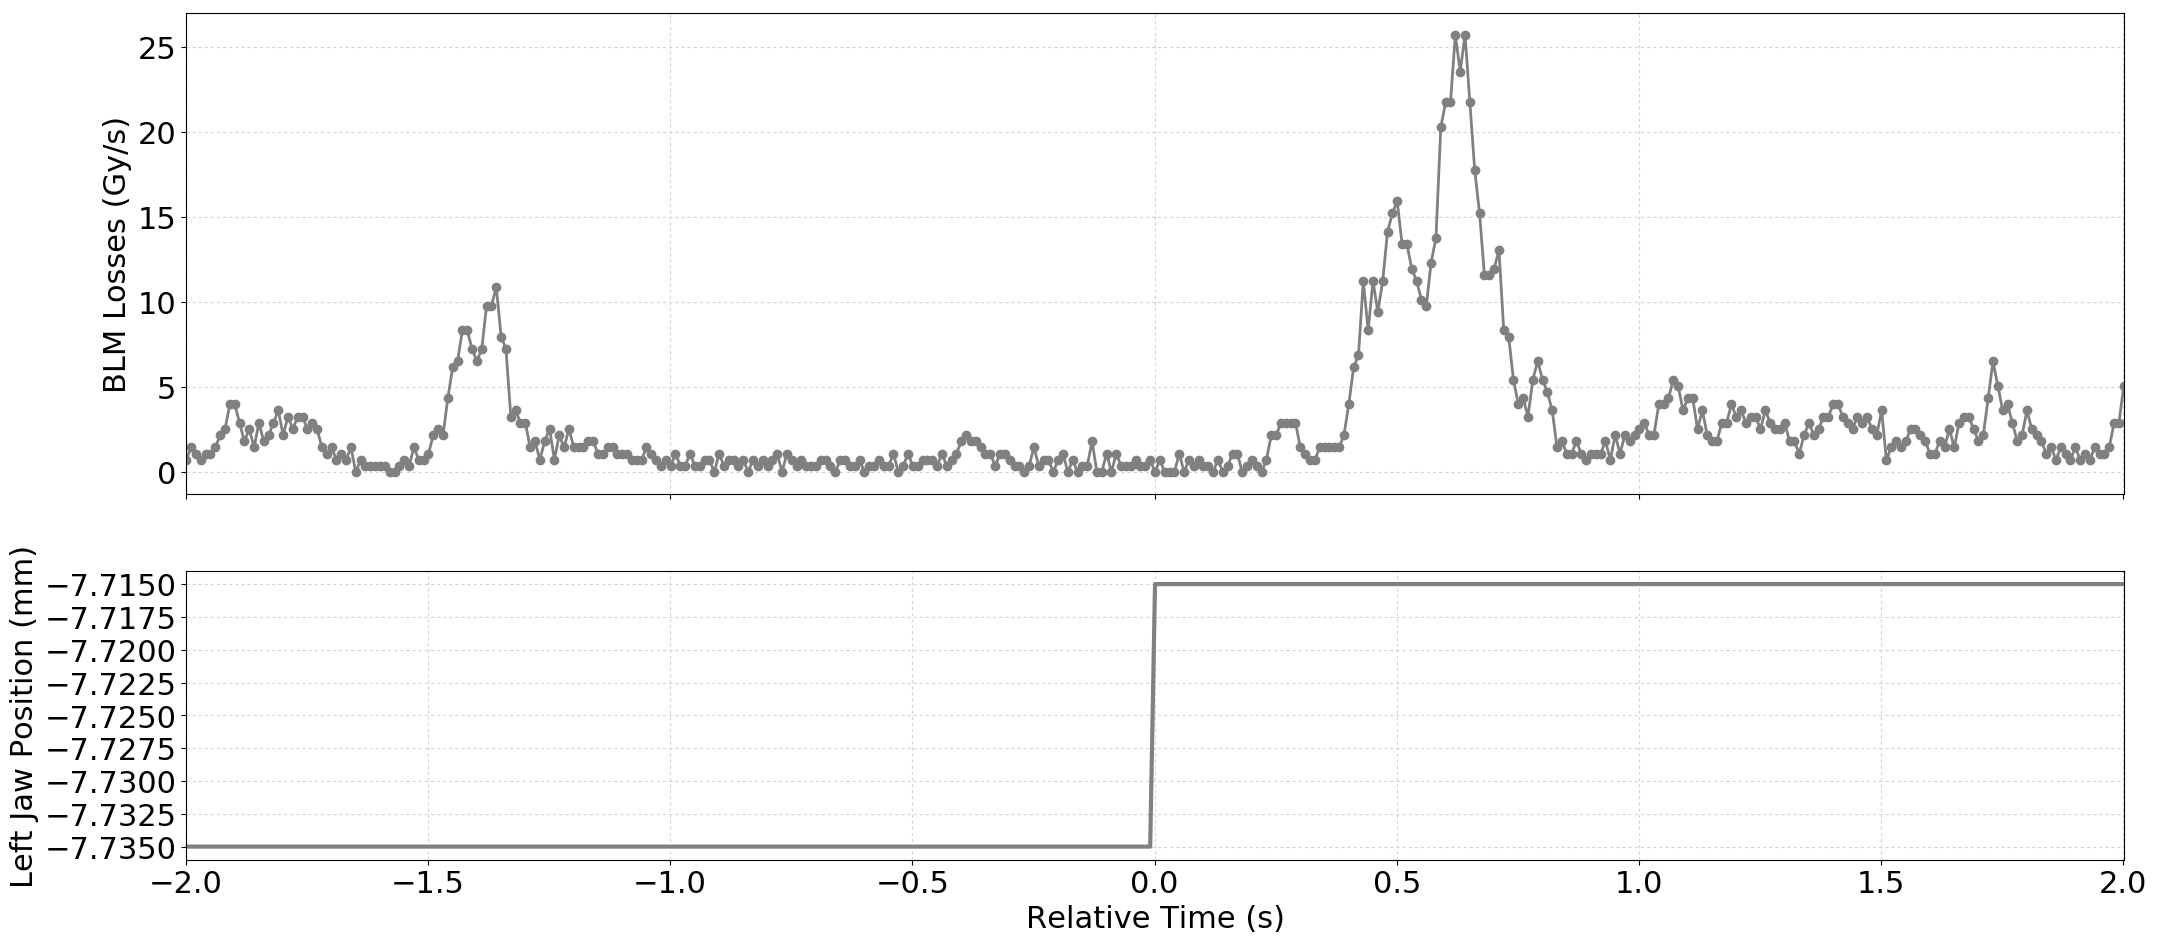

Values plotted in this chart, from the file beside it:
Timestamp, position, BLMTI.04L6.B2I11_TCSP.A4L6.B2
1493560619790, -7.735, 7.240000000000001e-07
1493560619800, -7.735, 1.4480000000000002e-06
1493560619810, -7.735, 1.0859999999999999e-06
1493560619820, -7.735, 7.240000000000001e-07
1493560619830, -7.735, 1.0859999999999999e-06
1493560619840, -7.735, 1.0859999999999999e-06
1493560619850, -7.735, 1.4480000000000002e-06
1493560619860, -7.735, 2.1719999999999997e-06
1493560619870, -7.735, 2.5340000000000002e-06
1493560619880, -7.735, 3.982e-06
1493560619890, -7.735, 3.982e-06
1493560619900, -7.735, 2.8960000000000003e-06
1493560619910, -7.735, 1.81e-06
1493560619920, -7.735, 2.5340000000000002e-06
1493560619930, -7.735, 1.4480000000000002e-06
1493560619940, -7.735, 2.8960000000000003e-06
1493560619950, -7.735, 1.81e-06
1493560619960, -7.735, 2.1719999999999997e-06
1493560619970, -7.735, 2.8960000000000003e-06
1493560619980, -7.735, 3.62e-06
1493560619990, -7.735, 2.1719999999999997e-06
1493560620000, -7.735, 3.258e-06
1493560620010, -7.735, 2.5340000000000002e-06
1493560620020, -7.735, 3.258e-06
1493560620030, -7.735, 3.258e-06
1493560620040, -7.735, 2.5340000000000002e-06
1493560620050, -7.735, 2.8960000000000003e-06
1493560620060, -7.735, 2.5340000000000002e-06
1493560620070, -7.735, 1.4480000000000002e-06
1493560620080, -7.735, 1.0859999999999999e-06
1493560620090, -7.735, 1.4480000000000002e-06
1493560620100, -7.735, 7.240000000000001e-07
1493560620110, -7.735, 1.0859999999999999e-06
1493560620120, -7.735, 7.240000000000001e-07
1493560620130, -7.735, 1.4480000000000002e-06
1493560620140, -7.735, 0.0
1493560620150, -7.735, 7.240000000000001e-07
1493560620160, -7.735, 3.6200000000000004e-07
1493560620170, -7.735, 3.6200000000000004e-07
1493560620180, -7.735, 3.6200000000000004e-07
1493560620190, -7.735, 3.6200000000000004e-07
1493560620200, -7.735, 3.6200000000000004e-07
1493560620210, -7.735, 0.0
1493560620220, -7.735, 0.0
1493560620230, -7.735, 3.6200000000000004e-07
1493560620240, -7.735, 7.240000000000001e-07
1493560620250, -7.735, 3.6200000000000004e-07
1493560620260, -7.735, 1.4480000000000002e-06
1493560620270, -7.735, 7.240000000000001e-07
1493560620280, -7.735, 7.240000000000001e-07
1493560620290, -7.735, 1.0859999999999999e-06
1493560620300, -7.735, 2.1719999999999997e-06
1493560620310, -7.735, 2.5340000000000002e-06
1493560620320, -7.735, 2.1719999999999997e-06
1493560620330, -7.735, 4.343999999999999e-06
1493560620340, -7.735, 6.154e-06
1493560620350, -7.735, 6.516e-06
1493560620360, -7.735, 8.326e-06
1493560620370, -7.735, 8.326e-06
1493560620380, -7.735, 7.24e-06
... 341 more rows
